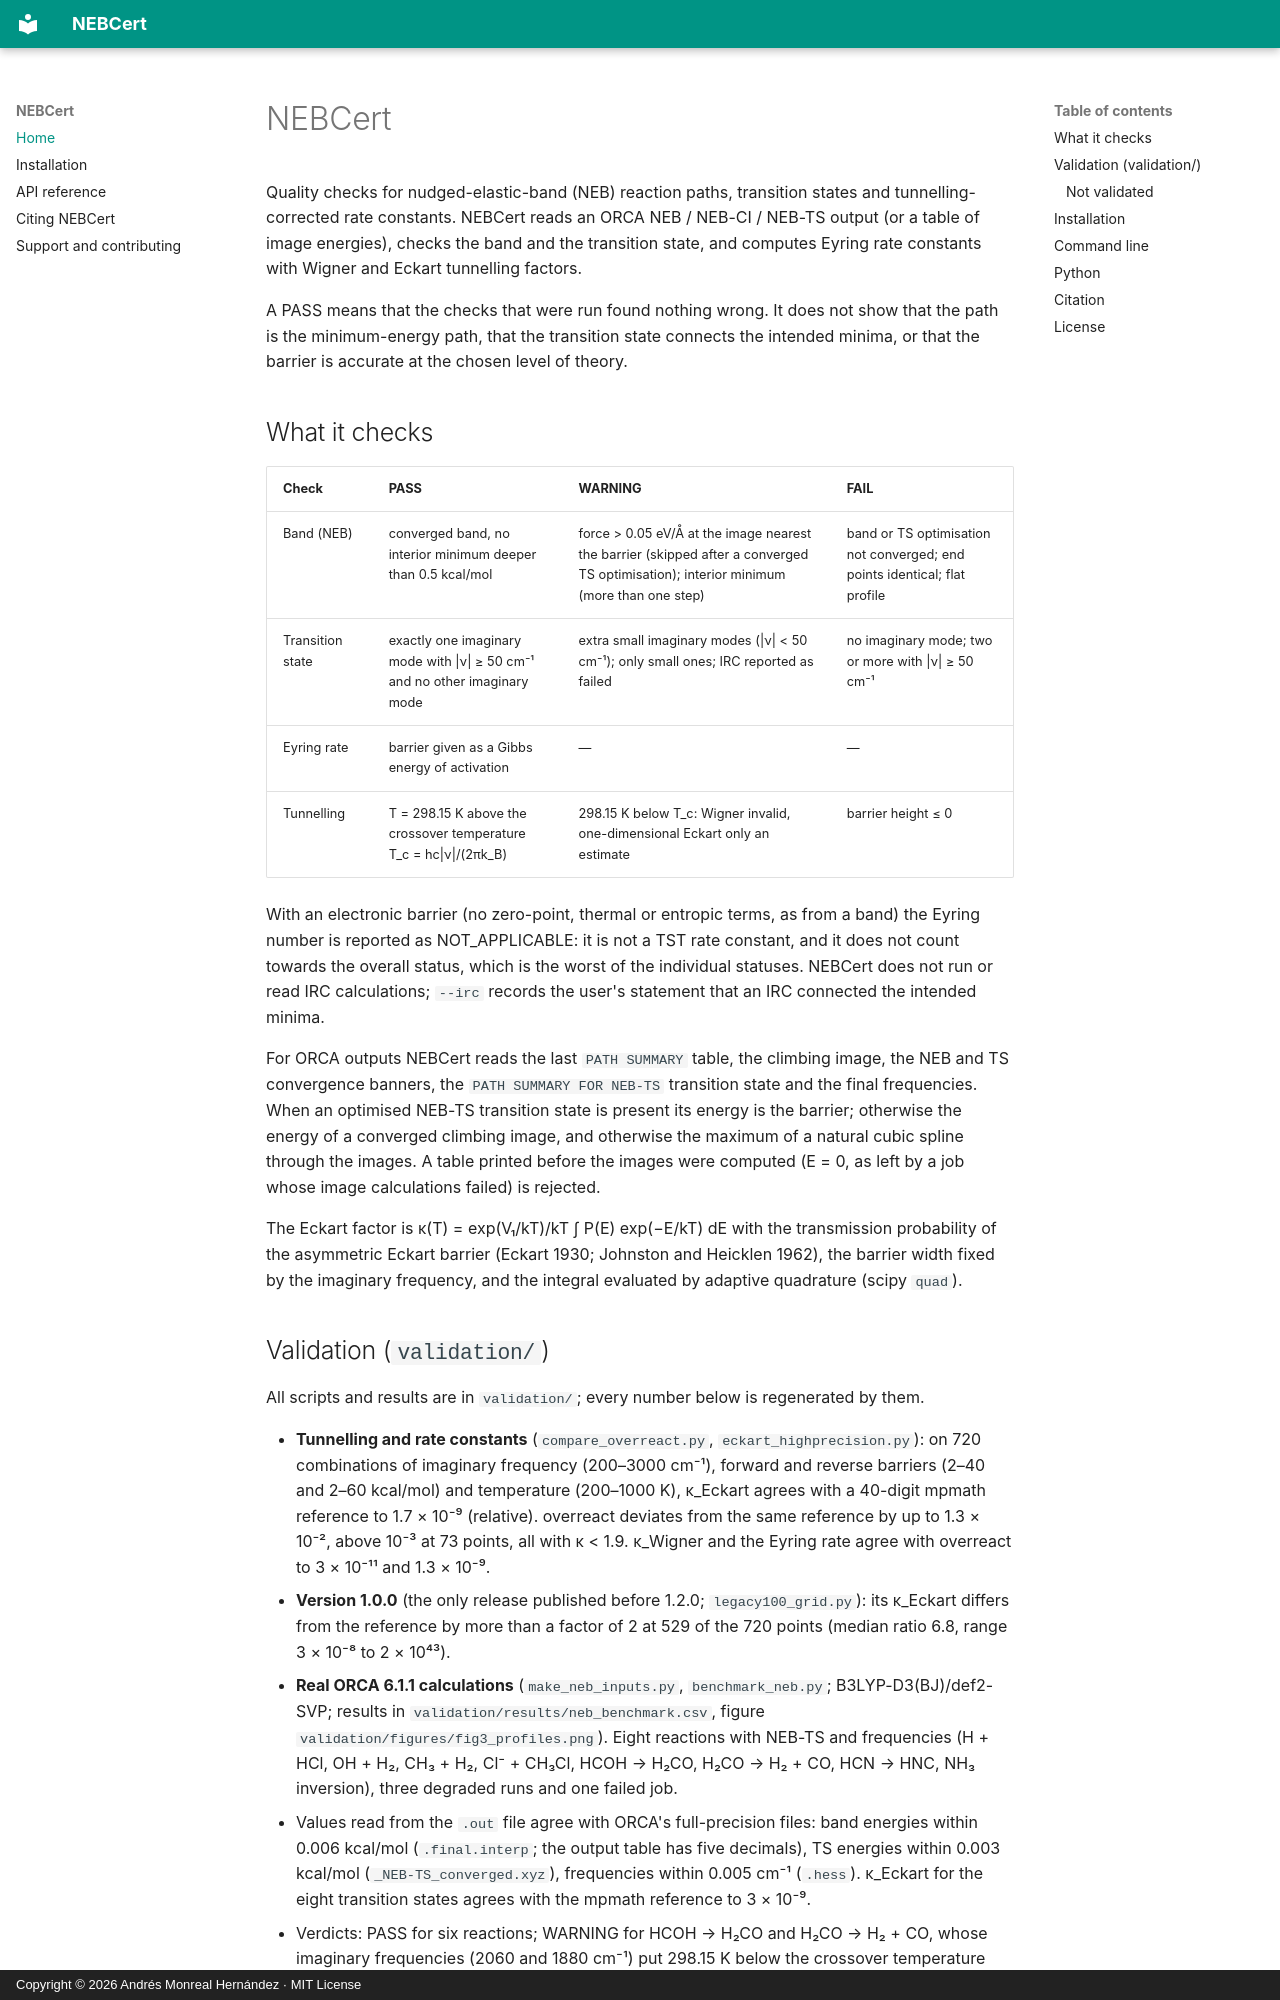

repository: sircalch/nebcert · page: index.html · generator: mkdocs · copyright: Copyright © 2026 Andrés Monreal Hernández · MIT License

# NEBCert

Quality checks for nudged-elastic-band (NEB) reaction paths, transition states and tunnelling-corrected
rate constants. NEBCert reads an ORCA NEB / NEB-CI / NEB-TS output (or a table of image energies), checks the
band and the transition state, and computes Eyring rate constants with Wigner and Eckart tunnelling factors.

A PASS means that the checks that were run found nothing wrong. It does not show that the path is the
minimum-energy path, that the transition state connects the intended minima, or that the barrier is accurate
at the chosen level of theory.

## What it checks

| Check | PASS | WARNING | FAIL |
|---|---|---|---|
| Band (NEB) | converged band, no interior minimum deeper than 0.5 kcal/mol | force > 0.05 eV/Å at the image nearest the barrier (skipped after a converged TS optimisation); interior minimum (more than one step) | band or TS optimisation not converged; end points identical; flat profile |
| Transition state | exactly one imaginary mode with \|ν\| ≥ 50 cm⁻¹ and no other imaginary mode | extra small imaginary modes (\|ν\| < 50 cm⁻¹); only small ones; IRC reported as failed | no imaginary mode; two or more with \|ν\| ≥ 50 cm⁻¹ |
| Eyring rate | barrier given as a Gibbs energy of activation | — | — |
| Tunnelling | T = 298.15 K above the crossover temperature T_c = hc\|ν\|/(2πk_B) | 298.15 K below T_c: Wigner invalid, one-dimensional Eckart only an estimate | barrier height ≤ 0 |

With an electronic barrier (no zero-point, thermal or entropic terms, as from a band) the Eyring number is
reported as NOT_APPLICABLE: it is not a TST rate constant, and it does not count towards the overall status,
which is the worst of the individual statuses. NEBCert does not run or read IRC calculations;
`--irc` records the user's statement that an IRC connected the intended minima.

For ORCA outputs NEBCert reads the last `PATH SUMMARY` table, the climbing image, the NEB and TS convergence
banners, the `PATH SUMMARY FOR NEB-TS` transition state and the final frequencies. When an optimised NEB-TS
transition state is present its energy is the barrier; otherwise the energy of a converged climbing image,
and otherwise the maximum of a natural cubic spline through the images. A table printed before the images were computed (E = 0, as left by a job whose image calculations
failed) is rejected.

The Eckart factor is κ(T) = exp(V₁/kT)/kT ∫ P(E) exp(−E/kT) dE with the transmission probability of the
asymmetric Eckart barrier (Eckart 1930; Johnston and Heicklen 1962), the barrier width fixed by the imaginary
frequency, and the integral evaluated by adaptive quadrature (scipy `quad`).
